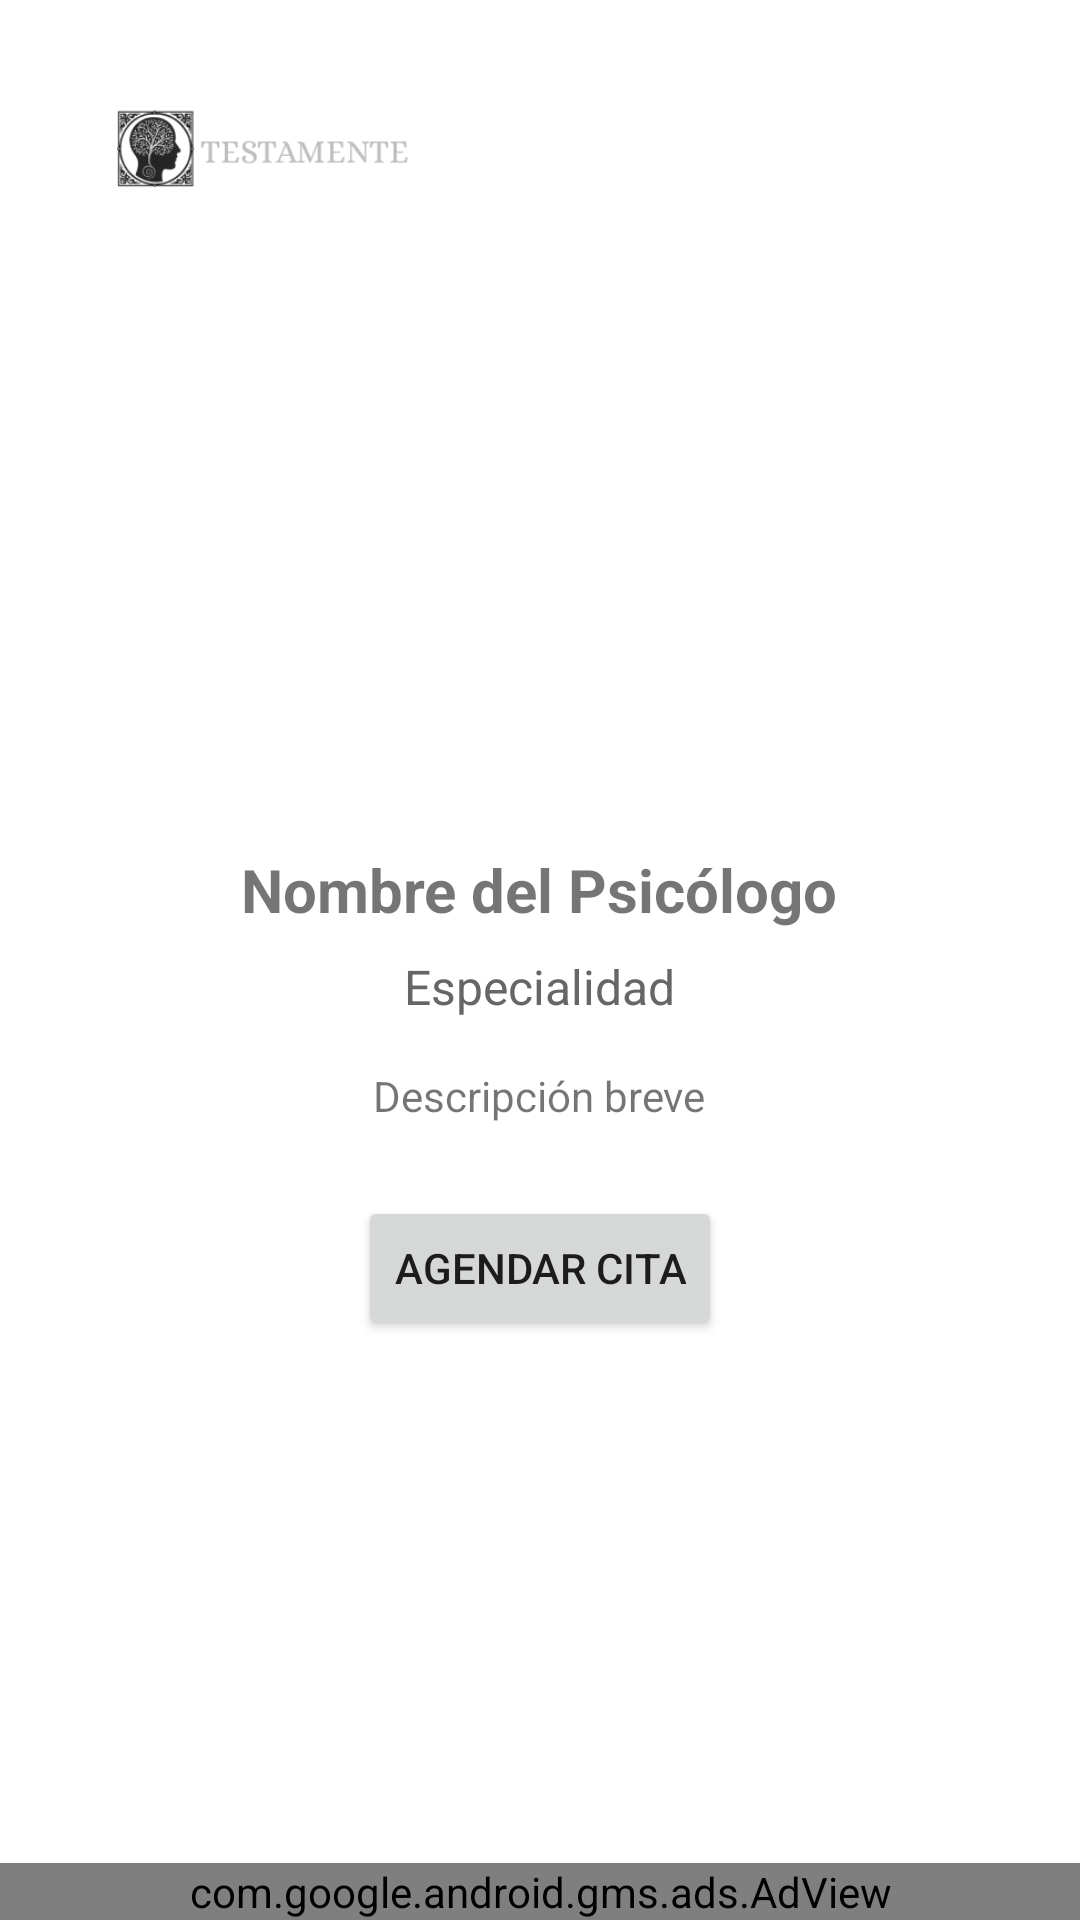

Write the Android layout XML for this screen, with the resource values it uses.
<!-- AndroidManifest.xml: application theme Theme.PsychologicalTestApp -->
<!-- res/layout/activity_psychologist_detail.xml -->
<?xml version="1.0" encoding="utf-8"?>
<androidx.constraintlayout.widget.ConstraintLayout
    xmlns:android="http://schemas.android.com/apk/res/android"
    xmlns:app="http://schemas.android.com/apk/res-auto"
    xmlns:ads="http://schemas.android.com/apk/res-auto"
    android:layout_width="match_parent"
    android:layout_height="match_parent">

    
    <ScrollView
        android:id="@+id/scrollView"
        android:layout_width="0dp"
        android:layout_height="0dp"
        android:fillViewport="true"
        app:layout_constraintTop_toTopOf="parent"
        app:layout_constraintBottom_toTopOf="@id/adView"
        app:layout_constraintStart_toStartOf="parent"
        app:layout_constraintEnd_toEndOf="parent">

        <LinearLayout
            android:layout_width="match_parent"
            android:layout_height="wrap_content"
            android:orientation="vertical"
            android:padding="16dp">

            
            <ImageView
                android:layout_width="match_parent"
                android:layout_height="wrap_content"
                android:adjustViewBounds="true"
                android:scaleType="fitCenter"
                android:src="@drawable/logo_banner"
                android:background="@drawable/logo_frame"
                android:padding="16dp"
                android:contentDescription="@string/cd_logo_banner"
                android:layout_marginBottom="16dp" />

            
            <ImageView
                android:id="@+id/profileImageView"
                android:layout_width="150dp"
                android:layout_height="150dp"
                android:layout_gravity="center"
                android:scaleType="centerCrop"
                android:contentDescription="Foto de perfil"
                android:background="?attr/selectableItemBackgroundBorderless"
                android:layout_marginBottom="16dp" />

            
            <TextView
                android:id="@+id/nameTextView"
                android:layout_width="wrap_content"
                android:layout_height="wrap_content"
                android:text="Nombre del Psicólogo"
                android:textSize="20sp"
                android:textStyle="bold"
                android:layout_gravity="center"
                android:layout_marginTop="16dp" />

            
            <TextView
                android:id="@+id/specialtyTextView"
                android:layout_width="wrap_content"
                android:layout_height="wrap_content"
                android:text="Especialidad"
                android:textSize="16sp"
                android:textColor="#666666"
                android:layout_gravity="center"
                android:layout_marginTop="8dp" />

            
            <TextView
                android:id="@+id/descriptionTextView"
                android:layout_width="wrap_content"
                android:layout_height="wrap_content"
                android:text="Descripción breve"
                android:textSize="14sp"
                android:maxLines="5"
                android:ellipsize="end"
                android:layout_marginTop="16dp"
                android:layout_gravity="center" />

            
            <Button
                android:id="@+id/bookAppointmentButton"
                android:layout_width="wrap_content"
                android:layout_height="wrap_content"
                android:text="Agendar Cita"
                android:layout_gravity="center"
                android:layout_marginTop="24dp" />

        </LinearLayout>

    </ScrollView>

    
    <com.google.android.gms.ads.AdView
        android:id="@+id/adView"
        android:layout_width="match_parent"
        android:layout_height="wrap_content"
        ads:adSize="BANNER"
        ads:adUnitId="ca-app-pub-3940256099942544/6300978111"
        app:layout_constraintBottom_toBottomOf="parent"
        app:layout_constraintStart_toStartOf="parent"
        app:layout_constraintEnd_toEndOf="parent" />

</androidx.constraintlayout.widget.ConstraintLayout>
<!-- resources referenced by this layout -->
<resources>
  <!-- drawable logo_banner: png bitmap (drawable, 13062 bytes) -->
  <!-- drawable logo_frame (drawable-night) -->
  <?xml version="1.0" encoding="utf-8"?>
  <shape xmlns:android="http://schemas.android.com/apk/res/android"
      android:shape="rectangle">
      <corners android:radius="32dp" />
      <solid android:color="#F4E9D6" />
      <stroke
          android:width="1dp"
          android:color="#FFF5E6" />
  </shape>
  <string name="cd_logo_banner">Logo de la aplicación</string>
  <style name="Theme.PsychologicalTestApp" parent="Theme.MaterialComponents.DayNight.DarkActionBar">
          
          <item name="colorPrimary">@color/purple_500</item>
          <item name="colorPrimaryVariant">@color/purple_700</item>
          <item name="colorOnPrimary">@color/white</item>
          
          <item name="colorSecondary">@color/teal_200</item>
          <item name="colorSecondaryVariant">@color/teal_700</item>
          <item name="colorOnSecondary">@color/black</item>
          
          <item name="android:statusBarColor" tools:targetApi="l">?attr/colorPrimaryVariant</item>
          
      </style>
  <color name="black">#000000</color>
  <!-- not gathered from this repository: default colours our renderer supplied (Android Studio template values) -->
  <color name="purple_500">#FF6200EE</color>
  <color name="purple_700">#FF3700B3</color>
  <color name="teal_200">#FF03DAC5</color>
  <color name="teal_700">#FF018786</color>
  <color name="white">#FFFFFFFF</color>
</resources>
